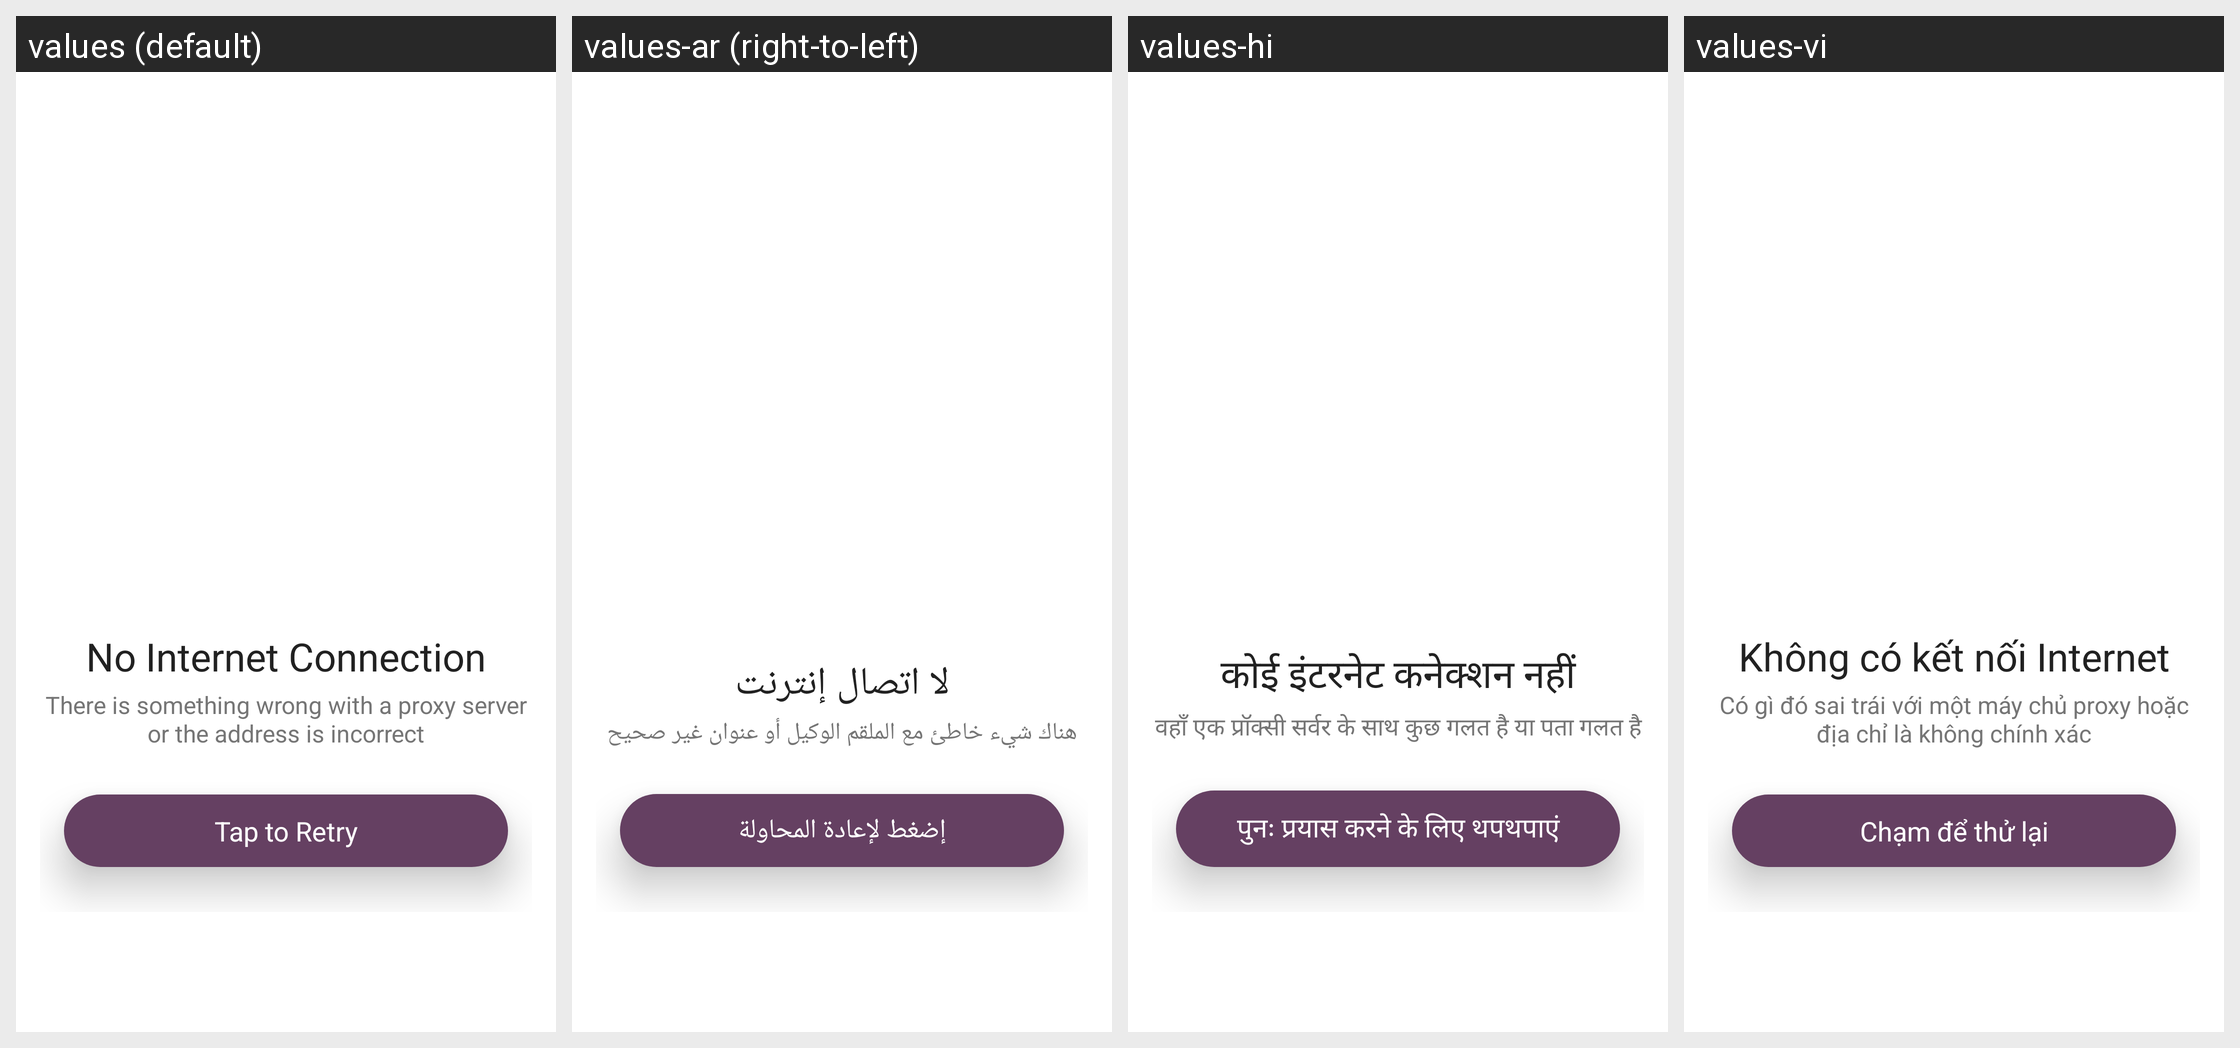

Strings drawn on this Android screen and how each of the app's shown locales translates them:
Android screen res/layout/layout_network.xml rendered under 4 locales, left to right: values (default), values-ar (right-to-left), values-hi, values-vi. Device: Nexus 5 (rendered at 1080×1920; each locale shown at half size, 540×960, under a caption strip naming it); theme NewAppTheme.
Other locales in the repository, not shown: values-af, values-de, values-es, values-fr, values-in, values-tr.
Strings drawn on this screen, with the default value and each locale's value (text and hints the layout hard-codes, and strings that could not be matched under every locale, appear in the picture but are not listed):

lbl_no_internet
  values: No Internet Connection
  values-ar: لا اتصال إنترنت
  values-hi: कोई इंटरनेट कनेक्शन नहीं
  values-vi: Không có kết nối Internet

msg_internet
  values: There is something wrong with a proxy server or the address is incorrect
  values-ar: هناك شيء خاطئ مع الملقم الوكيل أو عنوان غير صحيح
  values-hi: वहाँ एक प्रॉक्सी सर्वर के साथ कुछ गलत है या पता गलत है
  values-vi: Có gì đó sai trái với một máy chủ proxy hoặc địa chỉ là không chính xác

lbl_tap_to_retry
  values: Tap to Retry
  values-ar: إضغط لإعادة المحاولة
  values-hi: पुनः प्रयास करने के लिए थपथपाएं
  values-vi: Chạm để thử lại
